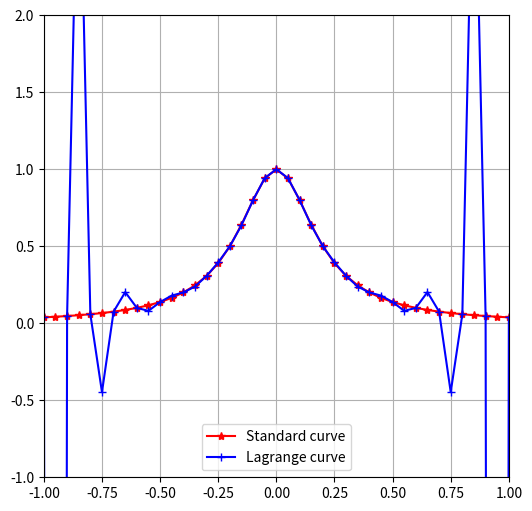

The script that saved this image:
import numpy as np
import matplotlib.pyplot as plt
num=21
x=np.linspace(-1,1,num)
y=np.zeros(num)

for i in range(0,num):
    y[i]=1/(1+25*x[i]*x[i])
#构造lagrange多项式函数
def l(r,j,a):
    L=1
    for i in range(0,num):
        if i!=j:
            L=L*(r-a[i])/(a[j]-a[i])
    return L
#用Lagrange多项式拟合
def f(r,a,b):
    F=0
    for i in range(0,num):
        F=F+b[i]*l(r,i,a)
    return F
#选点画图
t=np.linspace(-1,1,2*num-1)
P=np.zeros(len(t))
Y=np.zeros(len(t))
for i in range(0,len(t)):
    P[i]=f(t[i],x,y)
    Y[i] =1/(1+25*t[i]*t[i])
plt.figure(figsize=(6,6))
plt.xlim((-1,1))
plt.ylim((-1,2))
plt.plot(t,Y,marker="*",color="red")
plt.plot(t,P,color="blue",marker="+")
label = ["Standard curve", "Lagrange curve"]
plt.legend(label, loc ='lower center')
plt.grid(True)
plt.show()

